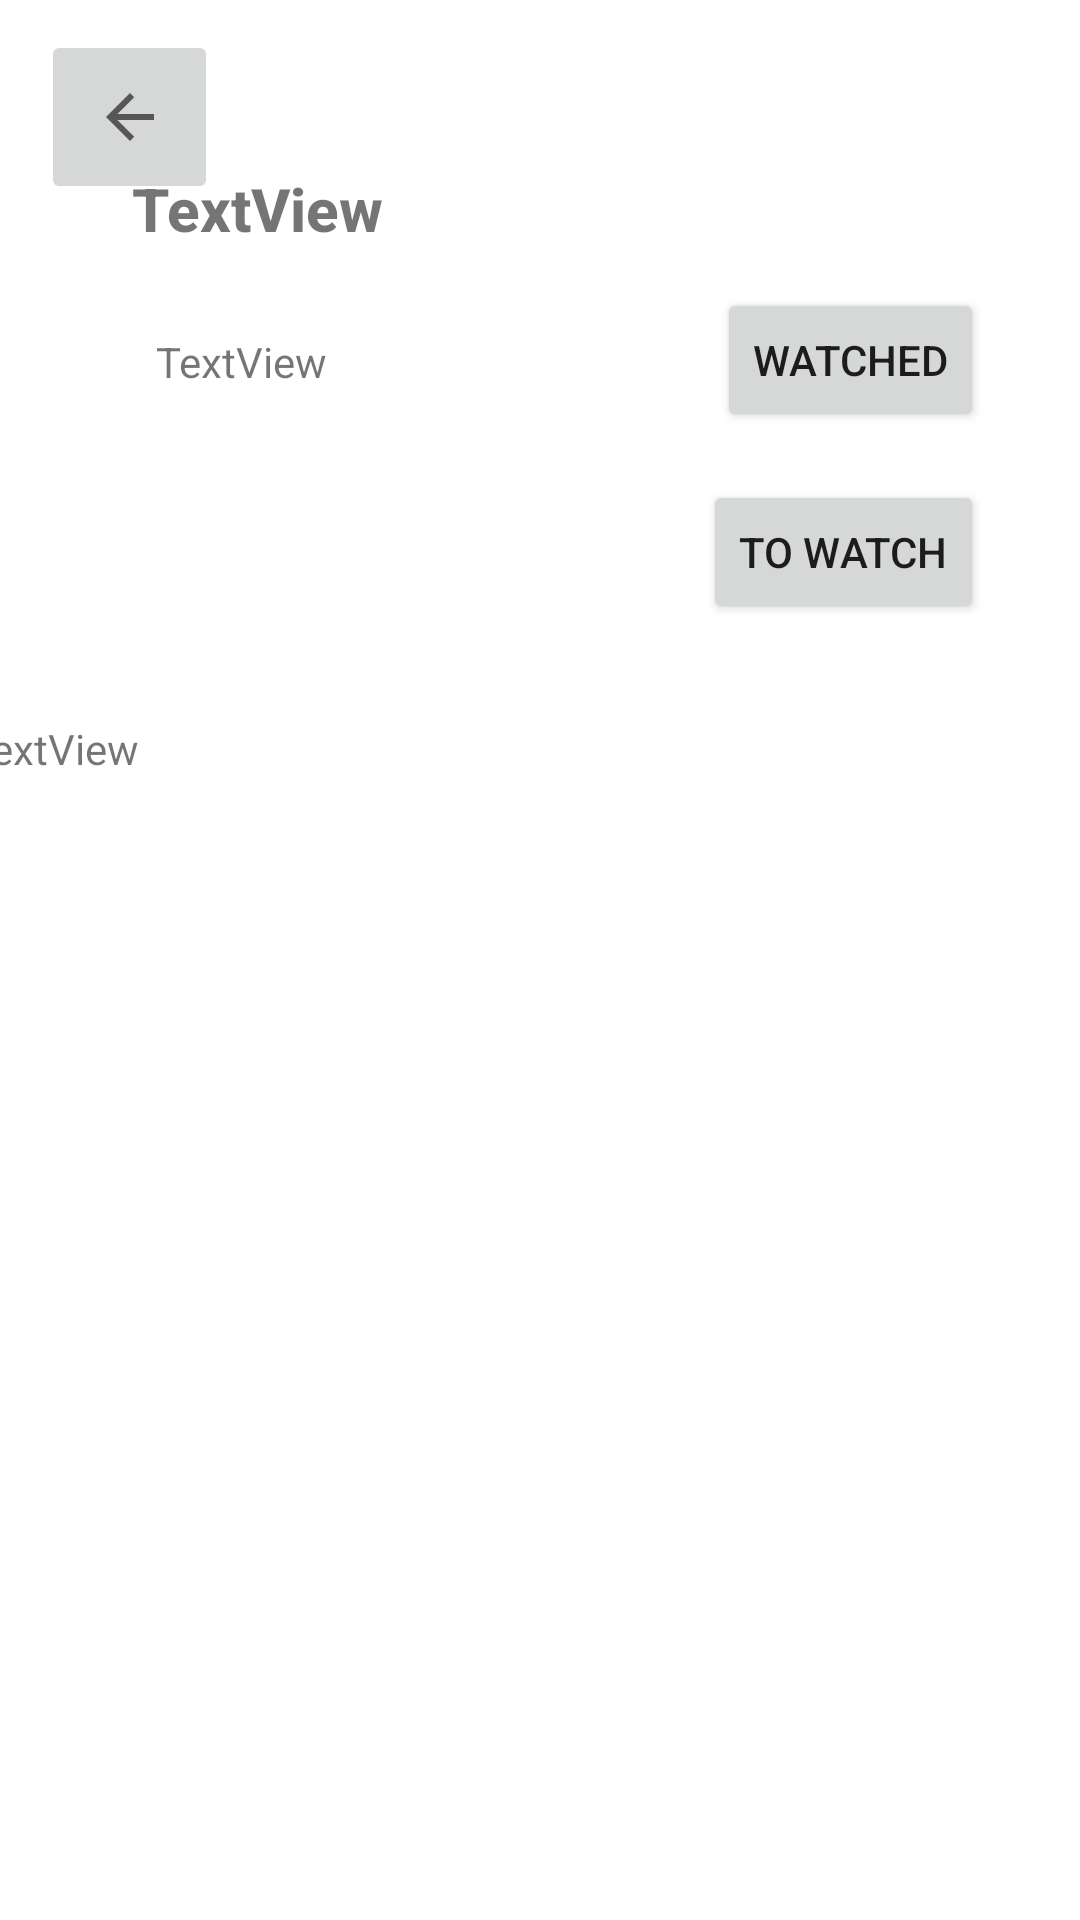

The Android layout XML behind this screen, and the referenced resources:
<!-- AndroidManifest.xml: application theme Theme.GoodTV -->
<!-- res/layout/activity_movie_details.xml -->
<?xml version="1.0" encoding="utf-8"?>
<androidx.constraintlayout.widget.ConstraintLayout xmlns:android="http://schemas.android.com/apk/res/android"
    xmlns:app="http://schemas.android.com/apk/res-auto"
    xmlns:tools="http://schemas.android.com/tools"
    android:layout_width="match_parent"
    android:layout_height="match_parent"
    tools:context=".Movie_details">

    <ImageView
        android:id="@+id/IMGPoster"
        android:layout_width="wrap_content"
        android:layout_height="wrap_content"
        android:layout_marginStart="28dp"
        android:layout_marginTop="96dp"
        app:layout_constraintStart_toStartOf="parent"
        app:layout_constraintTop_toTopOf="parent"
        app:srcCompat="@drawable/ic_launcher_background" />

    <TextView
        android:id="@+id/NameText"
        android:layout_width="wrap_content"
        android:layout_height="wrap_content"
        android:layout_marginStart="16dp"
        android:layout_marginTop="56dp"
        android:fontFamily="sans-serif-medium"
        android:text="TextView"
        android:textSize="20sp"
        android:textStyle="bold"
        app:layout_constraintStart_toEndOf="@+id/IMGPoster"
        app:layout_constraintTop_toTopOf="parent" />

    <TextView
        android:id="@+id/SynopsisText"
        android:layout_width="396dp"
        android:layout_height="315dp"
        android:layout_marginStart="10dp"
        android:layout_marginTop="32dp"
        android:layout_marginEnd="10dp"
        android:text="TextView"
        app:layout_constraintEnd_toEndOf="parent"
        app:layout_constraintHorizontal_bias="0.375"
        app:layout_constraintStart_toStartOf="parent"
        app:layout_constraintTop_toBottomOf="@+id/ToWatchedBBtn" />

    <TextView
        android:id="@+id/RatingText"
        android:layout_width="wrap_content"
        android:layout_height="wrap_content"
        android:layout_marginStart="24dp"
        android:layout_marginTop="28dp"
        android:text="TextView"
        app:layout_constraintStart_toEndOf="@+id/IMGPoster"
        app:layout_constraintTop_toBottomOf="@+id/NameText" />

    <Button
        android:id="@+id/Watchedbbtn"
        android:layout_width="wrap_content"
        android:layout_height="wrap_content"
        android:layout_marginTop="96dp"
        android:layout_marginEnd="32dp"
        android:text="@string/Btn1"
        app:layout_constraintEnd_toEndOf="parent"
        app:layout_constraintTop_toTopOf="parent" />

    <Button
        android:id="@+id/ToWatchedBBtn"
        android:layout_width="wrap_content"
        android:layout_height="wrap_content"
        android:layout_marginTop="16dp"
        android:layout_marginEnd="32dp"
        android:text="@string/Btn2"
        app:layout_constraintEnd_toEndOf="parent"
        app:layout_constraintTop_toBottomOf="@+id/Watchedbbtn" />

    <ImageButton
        android:id="@+id/backBtn"
        android:layout_width="59dp"
        android:layout_height="58dp"
        android:layout_marginTop="10dp"
        app:layout_constraintEnd_toEndOf="parent"
        app:layout_constraintHorizontal_bias="0.045"
        app:layout_constraintStart_toStartOf="parent"
        app:layout_constraintTop_toTopOf="parent"
        app:srcCompat="?attr/actionModeCloseDrawable" />
</androidx.constraintlayout.widget.ConstraintLayout>
<!-- resources referenced by this layout -->
<resources>
  <string name="Btn1">Watched</string>
  <string name="Btn2">To Watch</string>
  <style name="Theme.GoodTV" parent="Theme.MaterialComponents.DayNight.DarkActionBar">
          
          <item name="colorPrimary">@color/light_brown</item>
          <item name="colorPrimaryVariant">@color/light_brown</item>
          <item name="colorOnPrimary">@color/white</item>
          
          <item name="colorSecondary">@color/teal_200</item>
          <item name="colorSecondaryVariant">@color/teal_700</item>
          <item name="colorOnSecondary">@color/black</item>
          
          <item name="android:statusBarColor">?attr/colorPrimaryVariant</item>
          
      </style>
  <color name="light_brown">#A89985</color>
  <color name="white">#FFFFFFFF</color>
  <color name="teal_200">#FF03DAC5</color>
  <color name="teal_700">#FF018786</color>
  <color name="black">#FF000000</color>
</resources>
